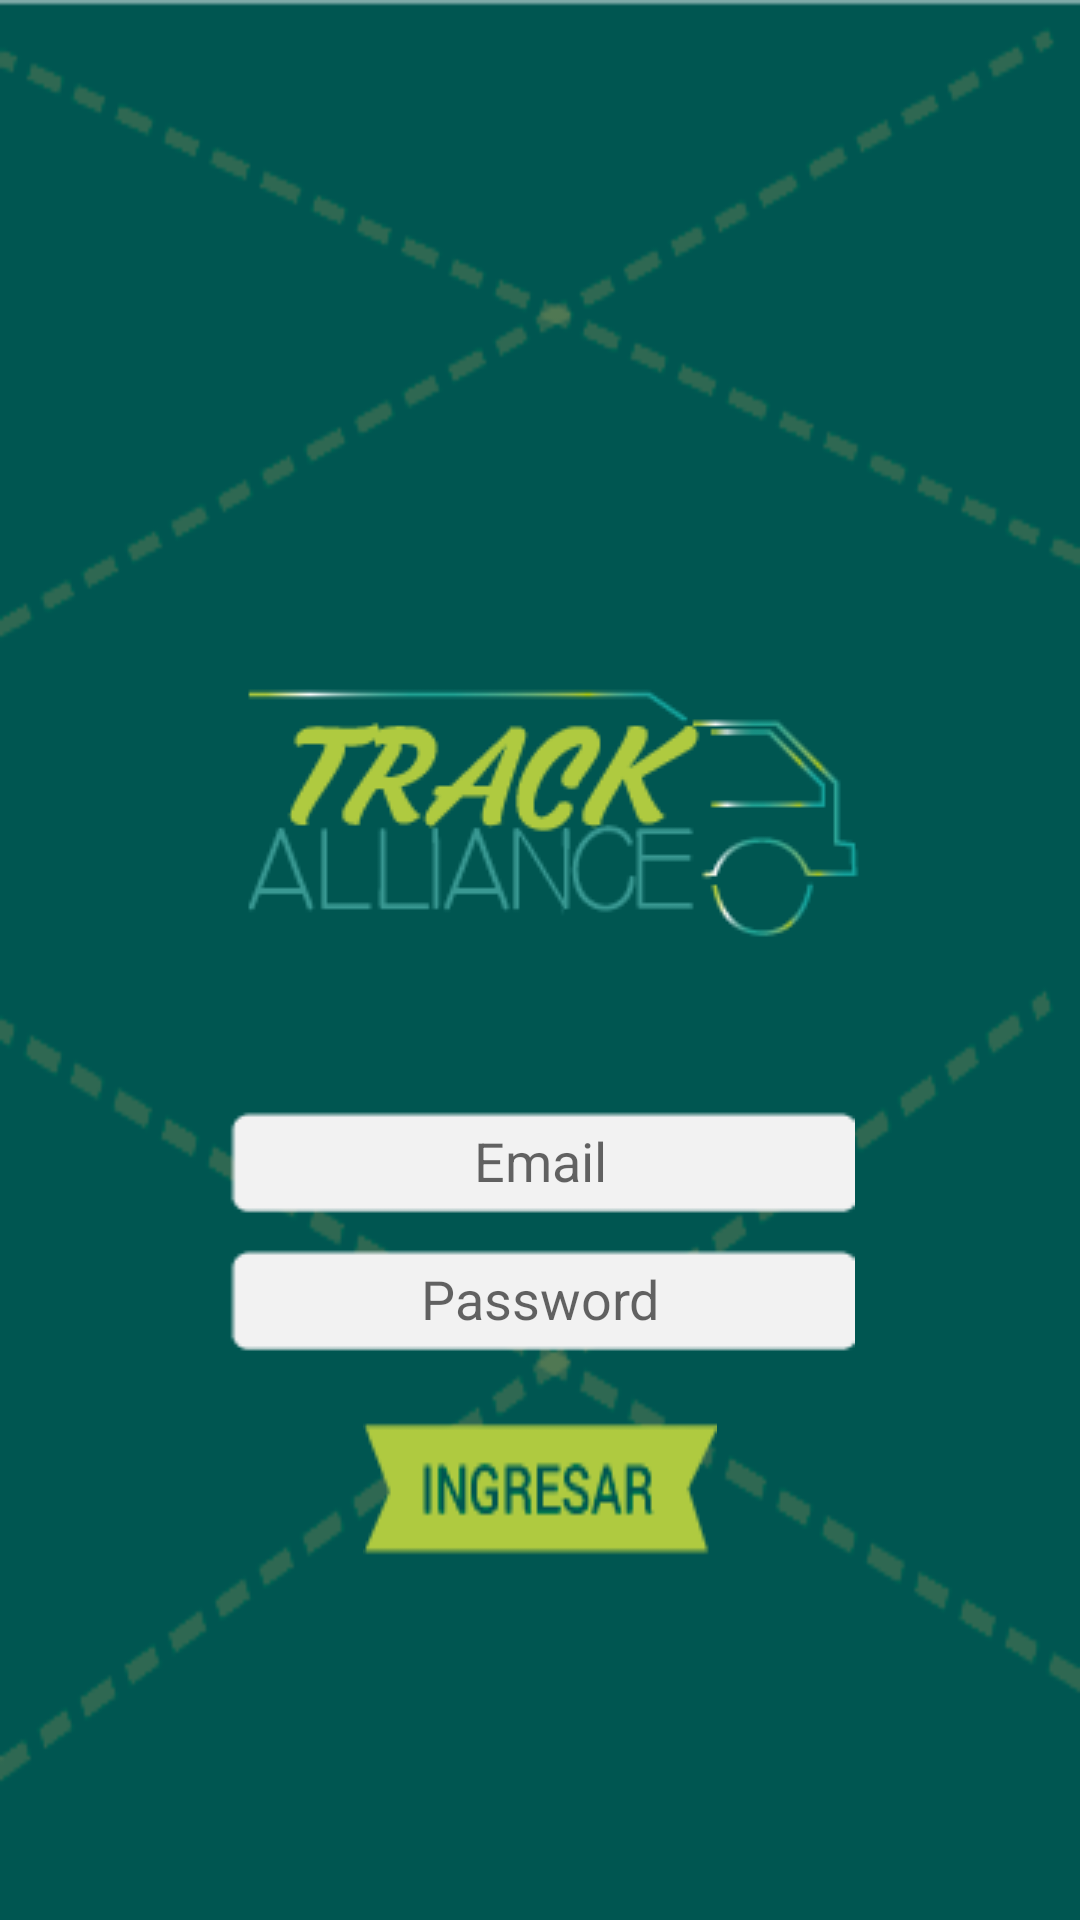

Layout XML and referenced resources for this Android screen:
<!-- AndroidManifest.xml: application theme AppTheme -->
<!-- res/layout/activity_login.xml -->
<?xml version="1.0" encoding="utf-8"?>
<RelativeLayout xmlns:android="http://schemas.android.com/apk/res/android"
    android:orientation="vertical" android:layout_width="match_parent"
    android:layout_height="match_parent"
    android:background="@drawable/fondo">

    <LinearLayout
        android:orientation="vertical"
        android:layout_width="wrap_content"
        android:layout_height="fill_parent"
        android:layout_centerHorizontal="true"
        android:layout_alignParentTop="true"
        android:gravity="center_vertical|center_horizontal"
        android:id="@+id/linearLayout"
        android:layout_marginTop="100dp">


        <ImageView
            android:layout_width="wrap_content"
            android:layout_height="wrap_content"
            android:id="@+id/imageView"
            android:layout_gravity="center_horizontal"
            android:background="@drawable/logo"/>

        <EditText
            android:layout_width="wrap_content"
            android:layout_height="wrap_content"
            android:inputType="textEmailAddress"
            android:ems="10"
            android:id="@+id/user"
            android:layout_gravity="center_horizontal"
            android:hint="@string/correo"
            android:layout_marginTop="50dp"
            android:layout_marginBottom="10dp"
            android:background="@drawable/espacio"
            android:gravity="center"/>

        <EditText
            android:layout_width="wrap_content"
            android:layout_height="wrap_content"
            android:inputType="textPassword"
            android:ems="10"
            android:id="@+id/password"
            android:hint="@string/contrasena"
            android:background="@drawable/espacio"
            android:gravity="center"/>

        <Button
            android:layout_width="wrap_content"
            android:layout_height="wrap_content"
            android:id="@+id/ingresar"
            android:background="@drawable/btn_ingresar"
            android:layout_marginTop="20dp"/>
    </LinearLayout>




</RelativeLayout>
<!-- resources referenced by this layout -->
<resources>
  <!-- drawable btn_ingresar: png bitmap (drawable-mdpi, 1731 bytes) -->
  <!-- drawable espacio: png bitmap (drawable-mdpi, 306 bytes) -->
  <!-- drawable fondo: png bitmap (drawable-mdpi, 11773 bytes) -->
  <!-- drawable logo: png bitmap (drawable-mdpi, 6585 bytes) -->
  <string name="contrasena">  Password</string>
  <string name="correo">  Email</string>
</resources>
